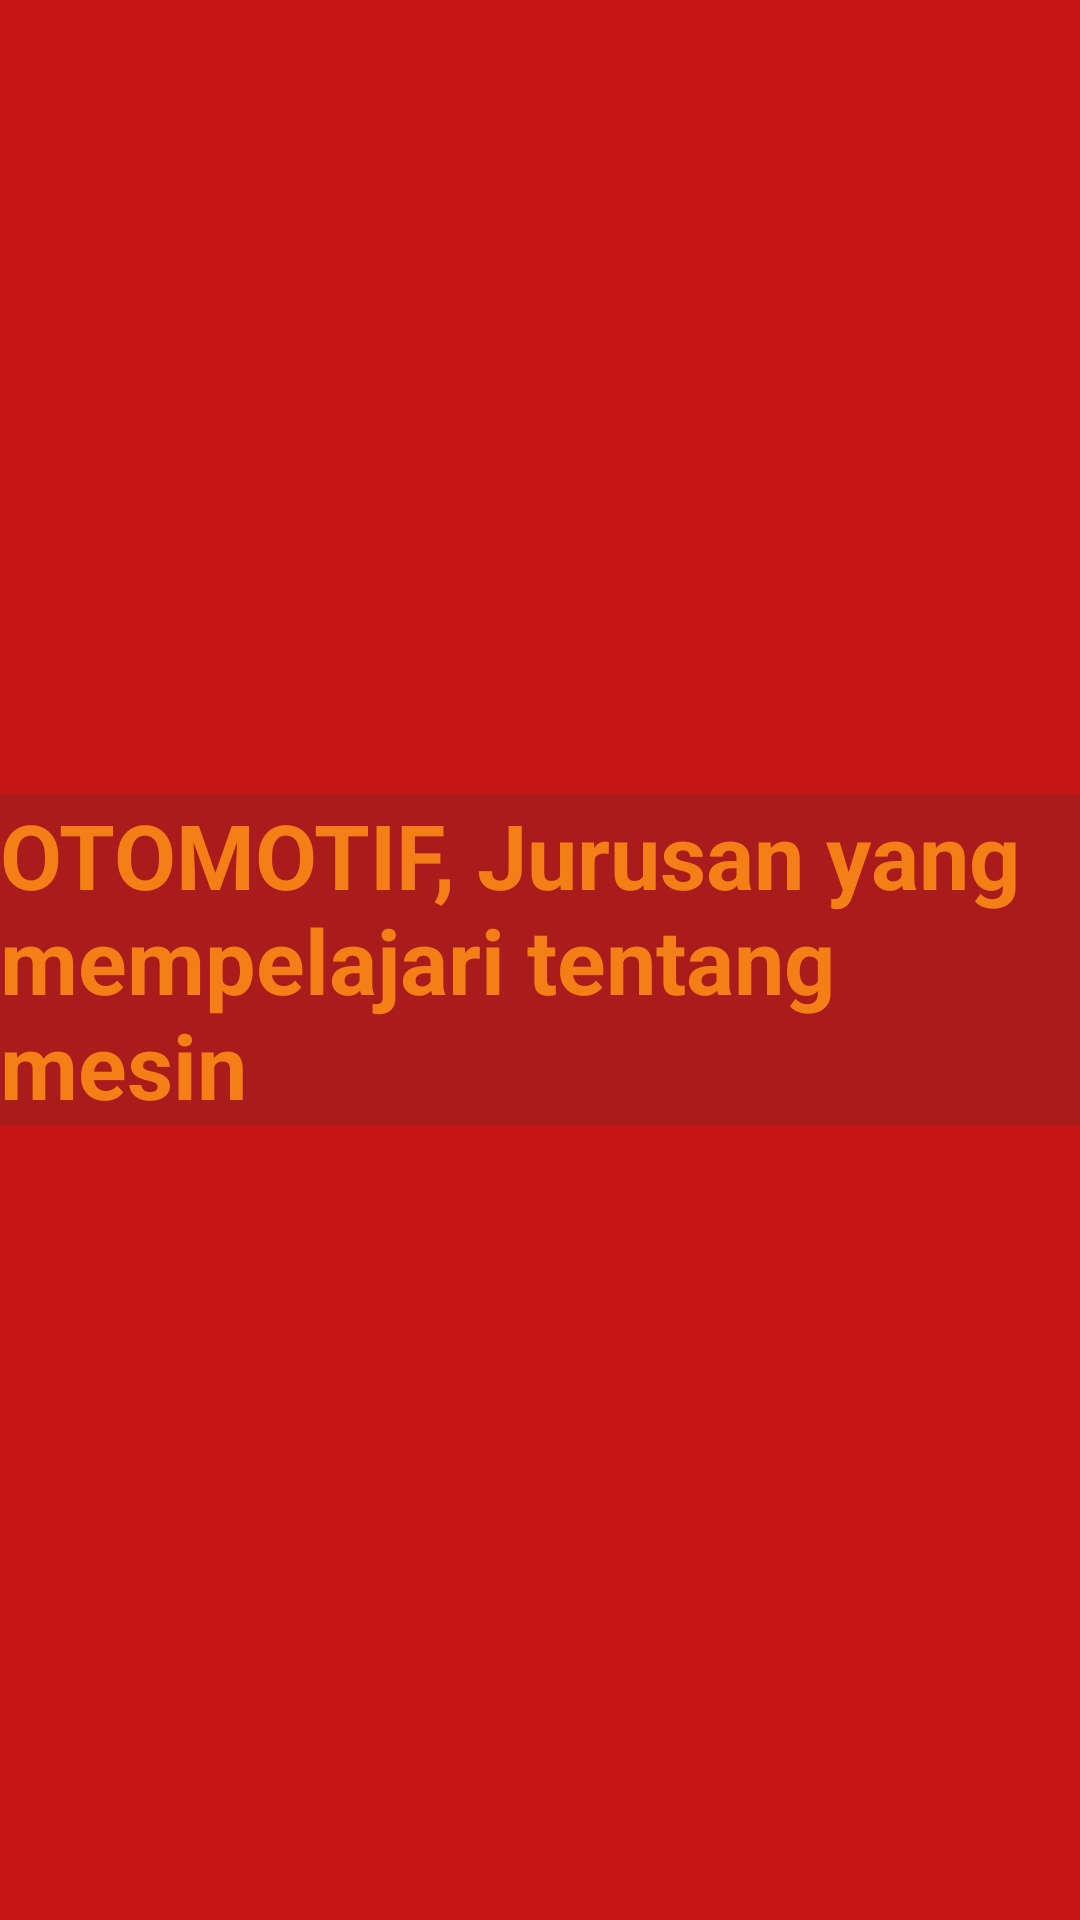

Write the Android layout XML for this screen, with the resource values it uses.
<!-- AndroidManifest.xml: application theme Theme.NavigationDrawer_Saiful -->
<!-- res/layout/fragment_yellow.xml -->
<?xml version="1.0" encoding="utf-8"?>
<FrameLayout xmlns:android="http://schemas.android.com/apk/res/android"
    xmlns:tools="http://schemas.android.com/tools"
    android:layout_width="match_parent"
    android:layout_height="match_parent"
    android:background="#C81515"
    tools:context=".YellowFragment">

    
    <TextView
        android:layout_width="wrap_content"
        android:layout_height="wrap_content"
        android:layout_gravity="center_vertical|center_horizontal"
        android:background="#AA1B1B"
        android:text="OTOMOTIF, Jurusan yang mempelajari tentang mesin"
        android:textColor="#F57F17"
        android:textSize="30sp"
        android:textStyle="bold" />

</FrameLayout>
<!-- resources referenced by this layout -->
<resources>
  <style name="Theme.NavigationDrawer_Saiful" parent="Theme.MaterialComponents.DayNight.DarkActionBar">
          
          <item name="colorPrimary">@color/purple_500</item>
          <item name="colorPrimaryVariant">@color/purple_700</item>
          <item name="colorOnPrimary">@color/white</item>
          
          <item name="colorSecondary">@color/teal_200</item>
          <item name="colorSecondaryVariant">@color/teal_700</item>
          <item name="colorOnSecondary">@color/black</item>
          
          <item name="android:statusBarColor">?attr/colorPrimaryVariant</item>
          
      </style>
  <!-- not gathered from this repository: default colours our renderer supplied (Android Studio template values) -->
  <color name="purple_500">#FF6200EE</color>
  <color name="purple_700">#FF3700B3</color>
  <color name="teal_200">#FF03DAC5</color>
  <color name="teal_700">#FF018786</color>
  <color name="black">#FF000000</color>
  <color name="white">#FFFFFFFF</color>
</resources>
